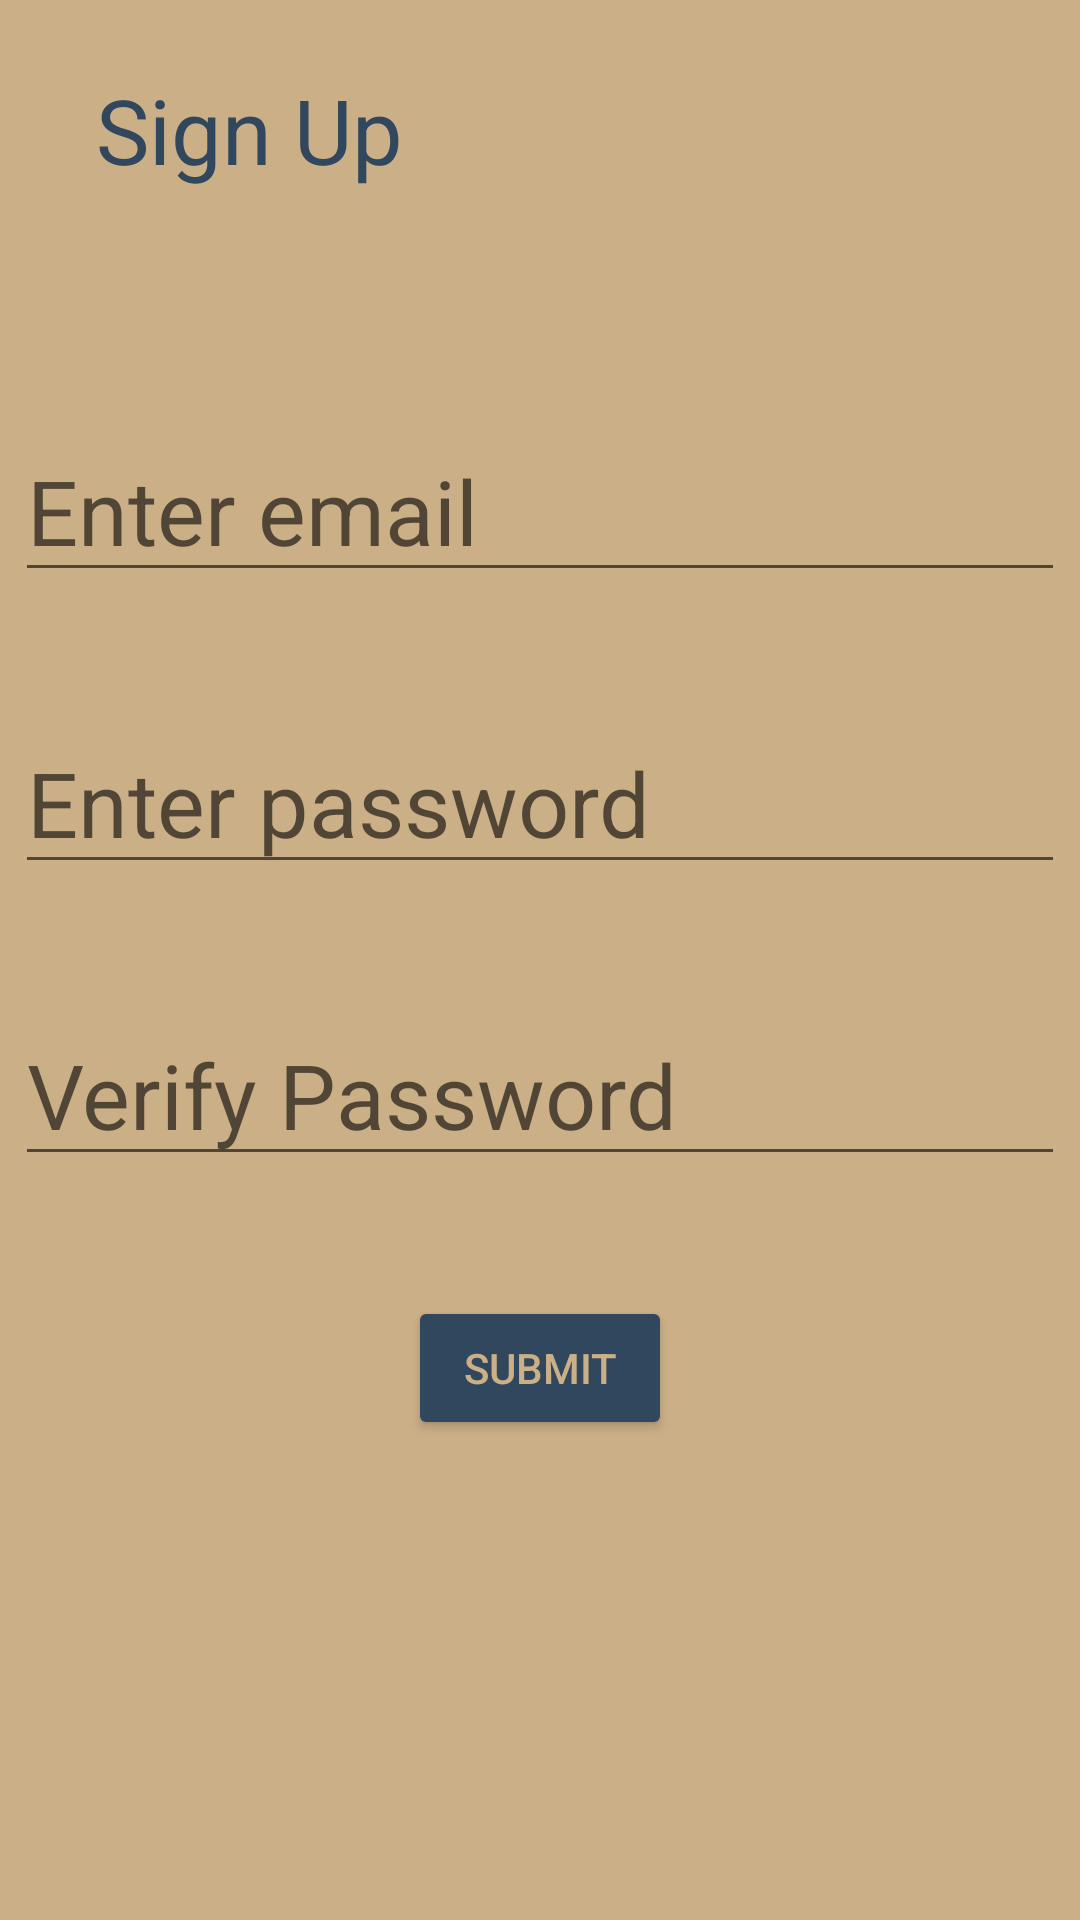

The Android layout XML behind this screen, and the referenced resources:
<!-- AndroidManifest.xml: application theme AppTheme -->
<!-- res/layout/sign_up_page.xml -->
<?xml version="1.0" encoding="utf-8"?>
<androidx.constraintlayout.widget.ConstraintLayout xmlns:android="http://schemas.android.com/apk/res/android"
    xmlns:app="http://schemas.android.com/apk/res-auto"
    android:layout_width="match_parent"
    android:layout_height="match_parent"
    android:background="#CBAF87">

    <TextView
        android:id="@+id/textView3"
        android:layout_width="wrap_content"
        android:layout_height="wrap_content"
        android:layout_marginStart="32dp"
        android:layout_marginTop="23dp"
        android:text="Sign Up"
        android:textColor="#30475E"
        android:textSize="30sp"
        app:layout_constraintStart_toStartOf="parent"
        app:layout_constraintTop_toTopOf="parent" />

    <EditText
        android:id="@+id/email_up"
        android:layout_width="wrap_content"
        android:layout_height="wrap_content"
        android:layout_marginTop="140dp"
        android:ems="10"
        android:hint="Enter email"
        android:inputType="textEmailAddress"
        android:textSize="30sp"
        app:layout_constraintEnd_toEndOf="parent"
        app:layout_constraintStart_toStartOf="parent"
        app:layout_constraintTop_toTopOf="parent" />

    <EditText
        android:id="@+id/pass_up"
        android:layout_width="wrap_content"
        android:layout_height="wrap_content"
        android:layout_marginTop="40dp"
        android:ems="10"
        android:hint="Enter password"
        android:inputType="textPassword"
        android:textSize="30sp"
        app:layout_constraintEnd_toEndOf="parent"
        app:layout_constraintStart_toStartOf="parent"
        app:layout_constraintTop_toBottomOf="@+id/email_up" />

    <EditText
        android:id="@+id/verify"
        android:layout_width="wrap_content"
        android:layout_height="wrap_content"
        android:layout_marginTop="40dp"
        android:ems="10"
        android:hint="Verify Password"
        android:inputType="textPassword"
        android:textSize="30sp"
        app:layout_constraintEnd_toEndOf="parent"
        app:layout_constraintStart_toStartOf="parent"
        app:layout_constraintTop_toBottomOf="@+id/pass_up" />

    <Button
        android:id="@+id/button2"
        android:layout_width="wrap_content"
        android:layout_height="wrap_content"
        android:layout_marginTop="40dp"
        android:backgroundTint="#30475E"
        android:onClick="go_to_sign_in"
        android:text="Submit"
        android:textColor="#CBAF87"
        app:layout_constraintEnd_toEndOf="parent"
        app:layout_constraintStart_toStartOf="parent"
        app:layout_constraintTop_toBottomOf="@+id/verify" />
</androidx.constraintlayout.widget.ConstraintLayout>
<!-- resources referenced by this layout -->
<resources>
  <style name="AppTheme" parent="Theme.AppCompat.Light.DarkActionBar">
          
          <item name="colorPrimary">#30475E</item>
          <item name="colorPrimaryDark">#3F51B5</item>
          <item name="colorAccent">@color/colorAccent</item>
      </style>
  <!-- not gathered from this repository: default colours our renderer supplied (Android Studio template values) -->
  <color name="colorAccent">#FF03DAC5</color>
</resources>
